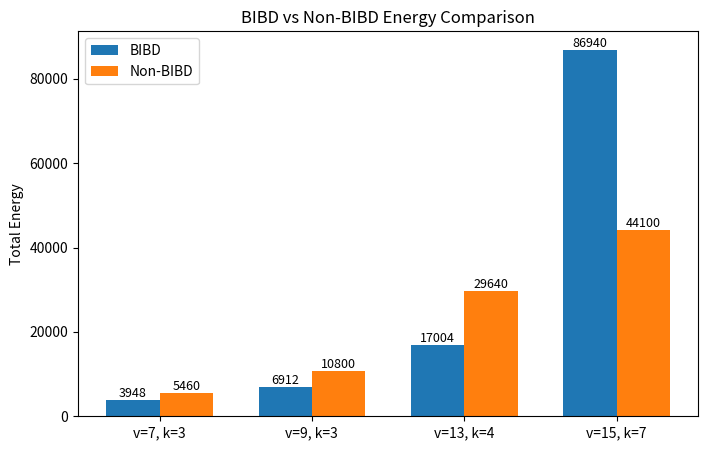

The matplotlib source for this figure:
import math
import matplotlib.pyplot as plt


# Energy consumption (per communication time period)
send = 50
recieve = 30
communicate = send + recieve
idle = 10
sleep = 1

# def calc_rb(v, k, lamda=1):
#     r = lamda*(v-1)/(k-1) # every drone is in r block
#     b = v*r/k # number of blocks
#     return r, b

def calc_BIBD_energy(v, k, lamda=1):
    '''
    Calculates the total energy cost for BIBD communication method
    
    :param v: total number of drones
    :param k: number of drones in a group
    :param lamda: times of communication between each pair (assuming always = 1)
    '''
    r = lamda*(v-1)/(k-1) # every drone is in r block
    b = v*r/k # number of blocks
    t = math.comb(k, 2)*2 # times of communication in a group
    E = (communicate + (k-2)*idle + (v-k)*sleep)*t*b    # TODO: implement lamda as a variable
    return E

def calc_non_BIBD_energy(v, k, lamda=1):
    '''Calculates the total energy cost for non-BIBD communication method'''
    t = math.comb(v, 2)*2 # times of communication in total (=(v choose 2)*2)
    E = (communicate + (v-2)*idle)*t    # TODO: implement lamda as a variable
    return E

# BIBD_energy = calc_BIBD_energy(7, 3, 1)
# No_BIBD_energy = calc_non_BIBD_energy(7, 3, 1)

# print(BIBD_energy)
# print(No_BIBD_energy)

# Example difference sets (v, k, lambda)
examples = [
    (7, 3, 1), 
    (9, 3, 1),
    (13, 4, 1),
    (15, 7, 3)
]

# Calculate energies
BIBD_energies = [calc_BIBD_energy(v, k, lamda) for v, k, lamda in examples]
nonBIBD_energies = [calc_non_BIBD_energy(v, k, lamda) for v, k, lamda in examples]
labels = [f'v={v}, k={k}' for v, k, _ in examples]

# Plotting
x = range(len(examples))
width = 0.35

fig, ax = plt.subplots(figsize=(8,5))
bars1 = ax.bar([i - width/2 for i in x], BIBD_energies, width, label='BIBD')
bars2 = ax.bar([i + width/2 for i in x], nonBIBD_energies, width, label='Non-BIBD')


# Add numbers on top of bars
for bar in bars1 + bars2:
    height = bar.get_height()
    ax.text(bar.get_x() + bar.get_width()/2, height, f'{int(height)}', 
            ha='center', va='bottom', fontsize=9)
    
ax.set_ylabel('Total Energy')
ax.set_title('BIBD vs Non-BIBD Energy Comparison')
ax.set_xticks(x)
ax.set_xticklabels(labels)
ax.legend()
plt.show()